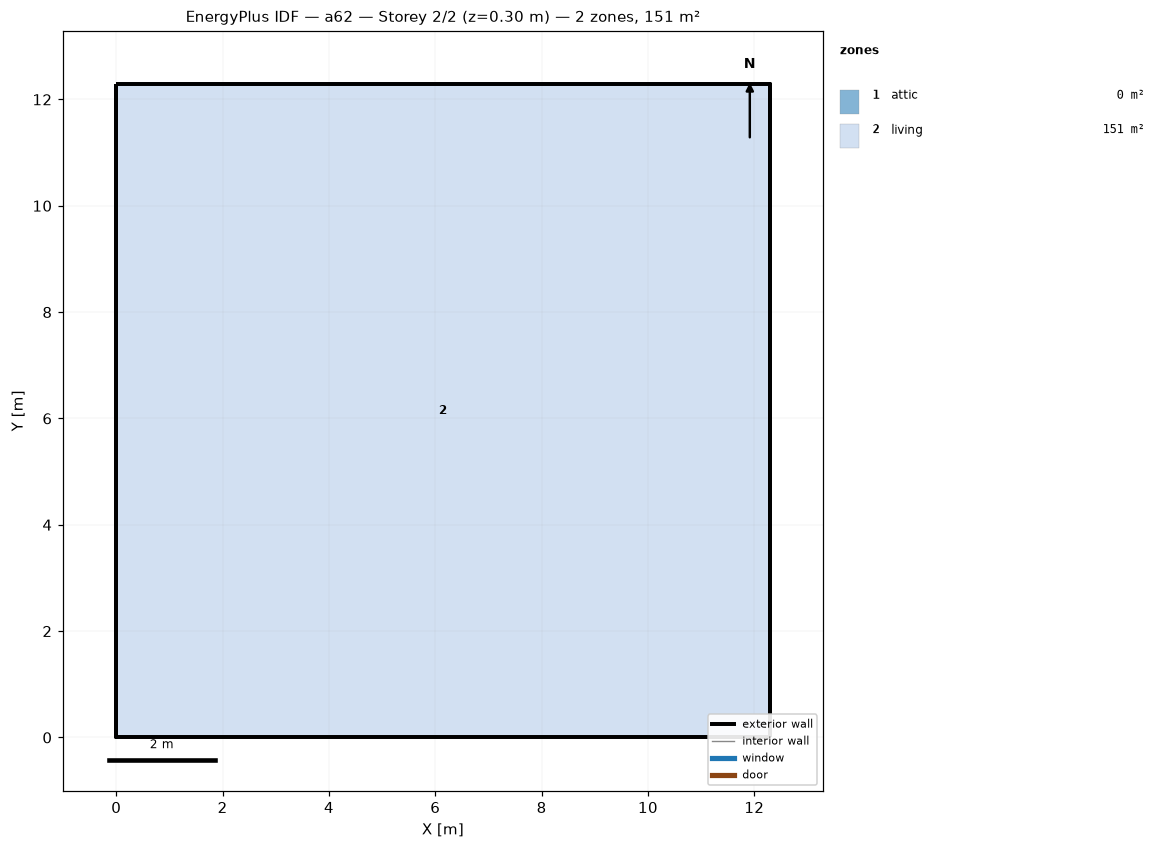
=== STOREY PLAN SPEC (per zone: floor XY polygon, exterior-wall plan segments, windows/doors) ===
zone 1: attic  (0.0 m²)
  exterior wall: (12.29, 0.00) – (12.29, 12.29) – (12.29, 6.14)  [18.4 m]
  exterior wall: (0.00, 12.29) – (0.00, 0.00) – (0.00, 6.14)  [18.4 m]
zone 2: living  (151.0 m²)
  floor: (0.00, 0.00) (0.00, 12.29) (12.29, 12.29) (12.29, 0.00)
  exterior wall: (0.00, 0.00) – (12.29, 0.00)  [12.3 m]
  exterior wall: (12.29, 0.00) – (12.29, 12.29)  [12.3 m]
  exterior wall: (12.29, 12.29) – (0.00, 12.29)  [12.3 m]
  exterior wall: (0.00, 12.29) – (0.00, 0.00)  [12.3 m]

=== DERIVED (storey summary) ===
Building: a62
Storey: 2 of 2  (floor level z = 0.30 m)
Storey gross floor area: 151.0 m²
Zones on this storey: 2
  - attic: floor 0.0 m²; exterior wall 36.9 m (25.2 m²); WWR 0.0%
  - living: floor 151.0 m²; exterior wall 49.1 m (156.7 m²); WWR 0.0%
Zone adjacency: (none detected)